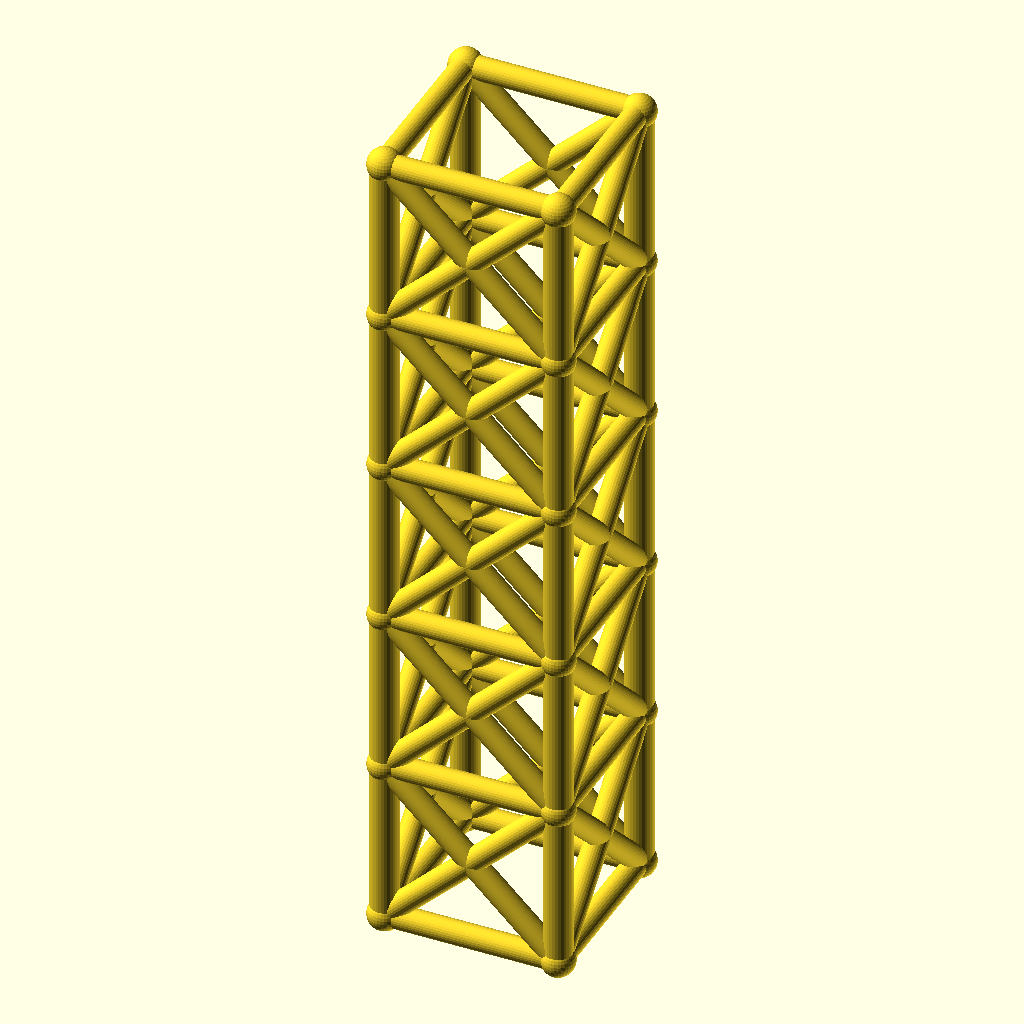
Cell 1 — every parameter at its default value.
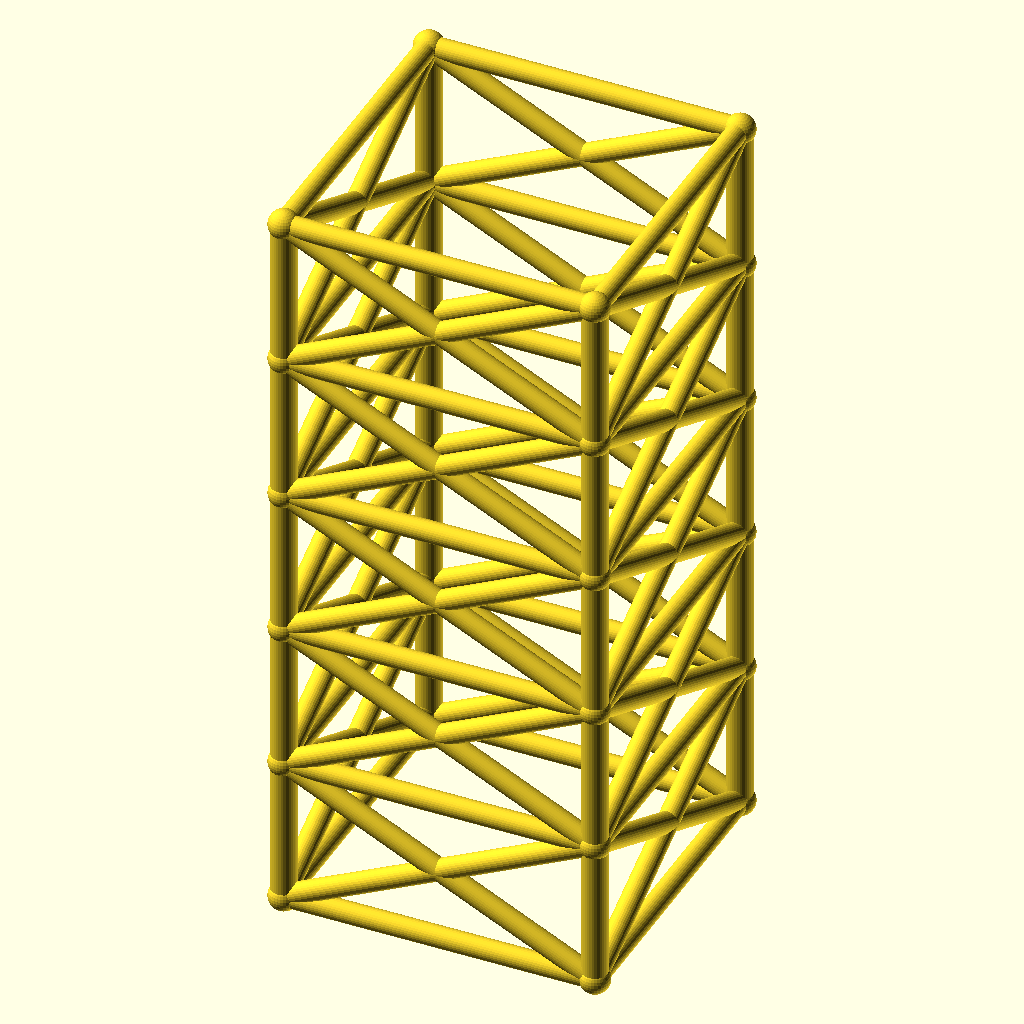
Cell 2: the same model with size = 100.
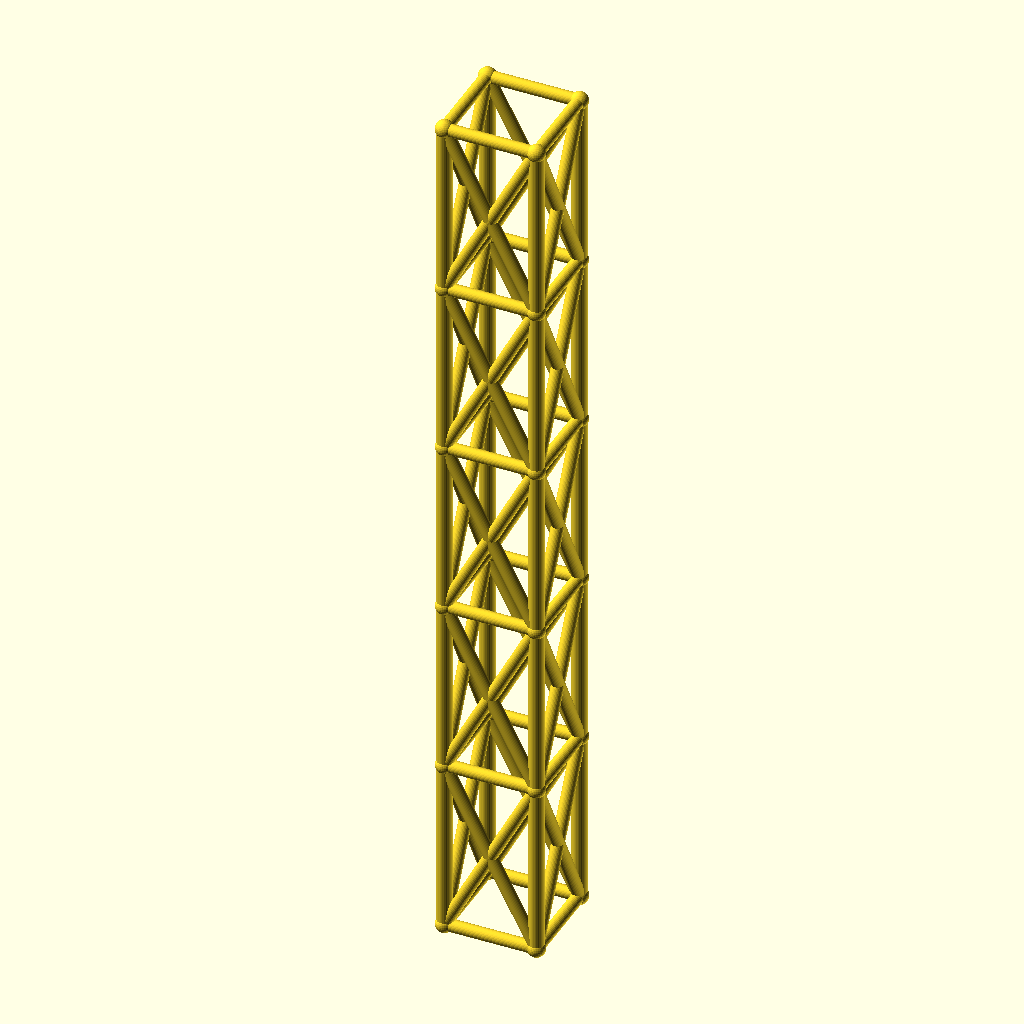
Cell 3: lvl = 95.4 (everything else at default).
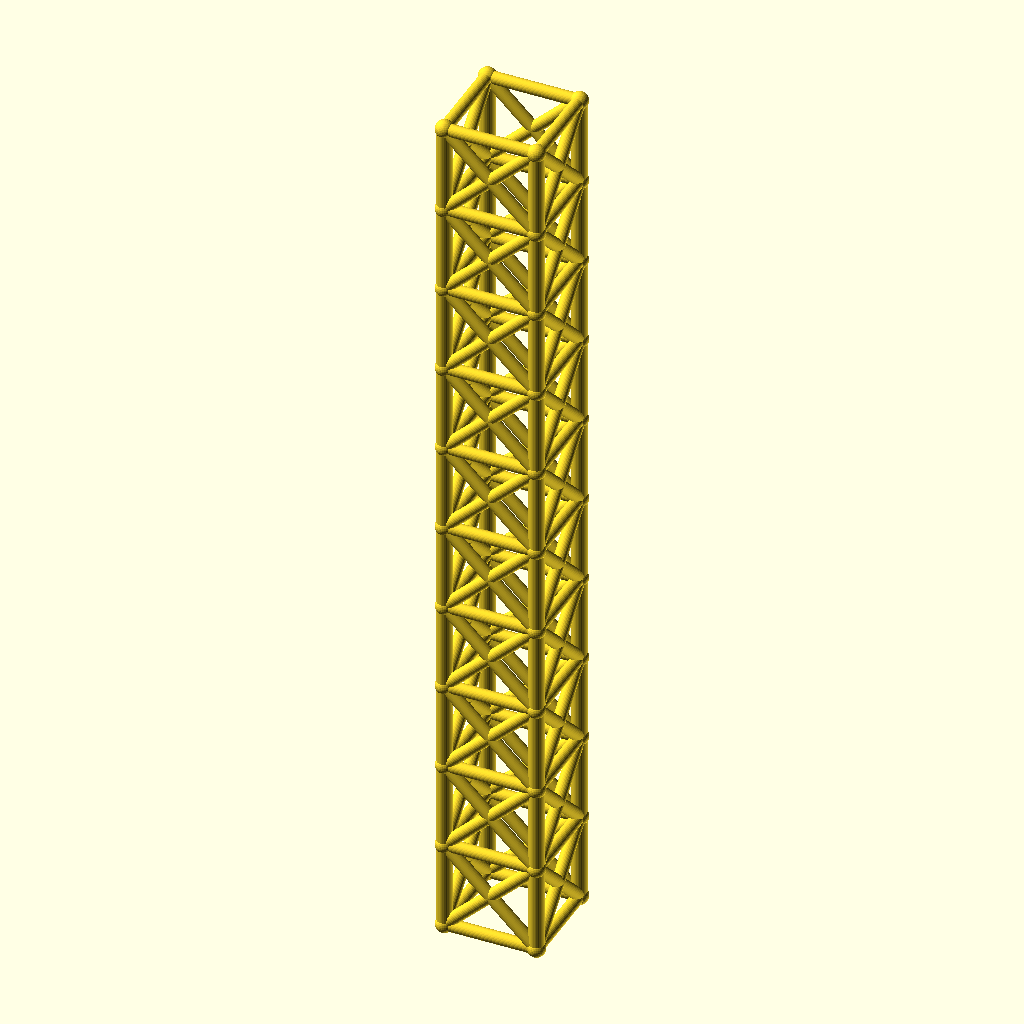
Cell 4: the same model with levels = 10.
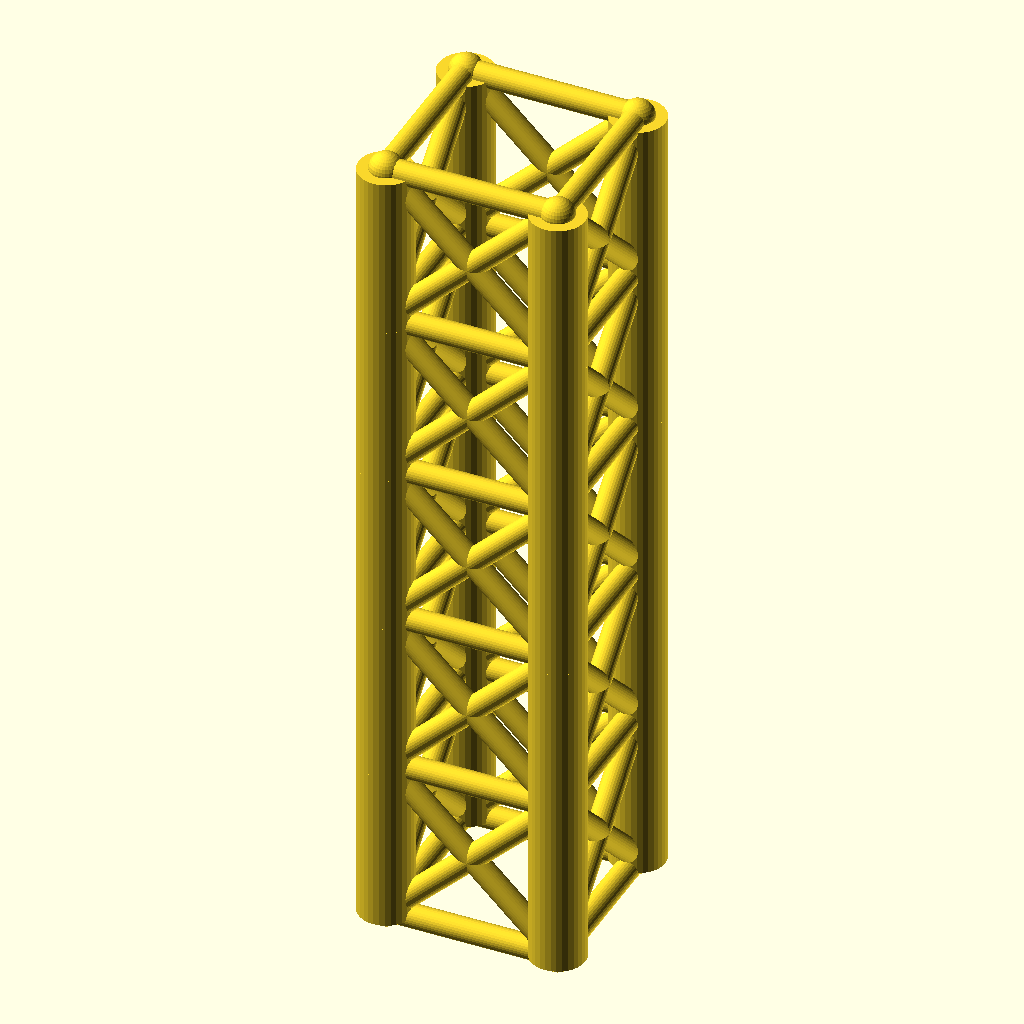
Cell 5 — leg_r set to 8, the other parameters unchanged.
All cells are drawn from the same view direction (rotation 55°, 0°, 25°, orthographic, colour scheme Cornfield), but the view is re-fitted for each cell, so position and scale can differ between cells as well as the parameter.
Source of the model, optional_data/gen2/towers/part_0005.scad:
$fn = 32;

// ----------------------------------------------------------------------
// Four-leg tower: 50 x 50 x 238.5 mm, 5 bays of 47.7 mm
// ----------------------------------------------------------------------

// --- parameters (mm) ---
size = 50;                // footprint across the legs
lvl = 47.7;               // bay height between the rings
levels = 5;               // number of bays
tower_h = 238.5;          // overall height
leg_r = 4;                // leg tube radius
brace_r = 3.4;            // brace tube radius
joint_r = 4.8;            // joint ball radius

module member(a, b, r) {
  /* rod: cylinder from joint a to joint b */
  d = b - a;
  length = norm(d);
  translate(a) rotate([0, acos(d[2] / length), atan2(d[1], d[0])])
    cylinder(h = length, r = r);
}

module joint(p, r) {
  /* ball at the joint centre */
  translate(p) sphere(r = r);
}

p = [[1, 1], [1, -1], [-1, -1], [-1, 1]];

/* legs */
for (i = [0 : levels - 1]) {
  for (j = [0 : 3]) {
    member([p[j][0] * size / 2, p[j][1] * size / 2, i * lvl],
           [p[j][0] * size / 2, p[j][1] * size / 2, (i + 1) * lvl], leg_r);
  }
}

/* rings at every level */
for (i = [0 : levels]) {
  for (j = [0 : 3]) {
    member([p[j][0] * size / 2, p[j][1] * size / 2, i * lvl],
           [p[(j + 1) % 4][0] * size / 2, p[(j + 1) % 4][1] * size / 2, i * lvl], brace_r);
  }
}

/* cross bracing in every bay */
for (i = [0 : levels - 1]) {
  for (j = [0 : 3]) {
    member([p[j][0] * size / 2, p[j][1] * size / 2, i * lvl],
           [p[(j + 1) % 4][0] * size / 2, p[(j + 1) % 4][1] * size / 2, (i + 1) * lvl], brace_r);
    member([p[(j + 1) % 4][0] * size / 2, p[(j + 1) % 4][1] * size / 2, i * lvl],
           [p[j][0] * size / 2, p[j][1] * size / 2, (i + 1) * lvl], brace_r);
  }
}

/* joint balls */
for (i = [0 : levels]) {
  for (j = [0 : 3]) {
    joint([p[j][0] * size / 2, p[j][1] * size / 2, i * lvl], joint_r);
  }
}
Customizer parameters (derived from the source; name, type, default, range or options):
size: number, default 50
lvl: number, default 47.7
levels: number, default 5
tower_h: number, default 238.5
leg_r: number, default 4
brace_r: number, default 3.4
joint_r: number, default 4.8
